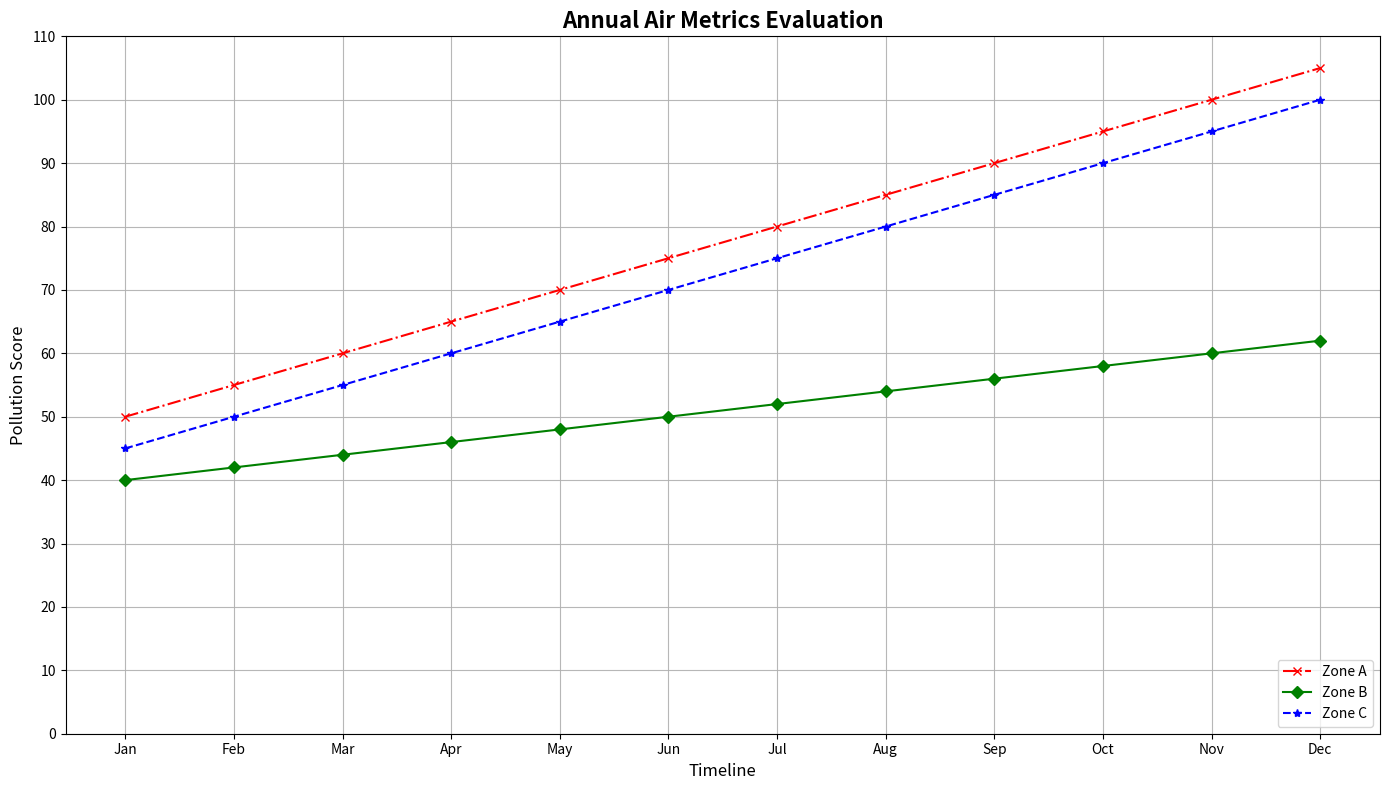

Write Python code to recreate this figure.
import matplotlib.pyplot as plt
import numpy as np

months = np.array(['Jan', 'Feb', 'Mar', 'Apr', 'May', 'Jun', 'Jul', 'Aug', 'Sep', 'Oct', 'Nov', 'Dec'])

area1_aqi = np.array([50, 55, 60, 65, 70, 75, 80, 85, 90, 95, 100, 105])
area2_aqi = np.array([40, 42, 44, 46, 48, 50, 52, 54, 56, 58, 60, 62])
area3_aqi = np.array([45, 50, 55, 60, 65, 70, 75, 80, 85, 90, 95, 100])

plt.figure(figsize=(14, 8))

plt.plot(months, area1_aqi, linestyle='-.', color='red', marker='x', label='Zone A')
plt.plot(months, area2_aqi, linestyle='-', color='green', marker='D', label='Zone B')
plt.plot(months, area3_aqi, linestyle='--', color='blue', marker='*', label='Zone C')

for i, val in enumerate(area3_aqi):
    if val > 100:
        plt.annotate('High Risk', xy=(months[i], val), 
                     xytext=(months[i], val + 5),
                     arrowprops=dict(facecolor='gray', shrink=0.05),
                     fontsize=9, ha='center')

plt.title("Annual Air Metrics Evaluation", fontsize=16, fontweight='bold')
plt.xlabel("Timeline", fontsize=12)
plt.ylabel("Pollution Score", fontsize=12)

plt.xticks(months, fontsize=10)
plt.yticks(np.arange(0, 120, 10), fontsize=10)

plt.legend(loc='lower right', fontsize=10)

plt.grid(True, linestyle='-', alpha=0.9)

plt.tight_layout()

plt.show()
